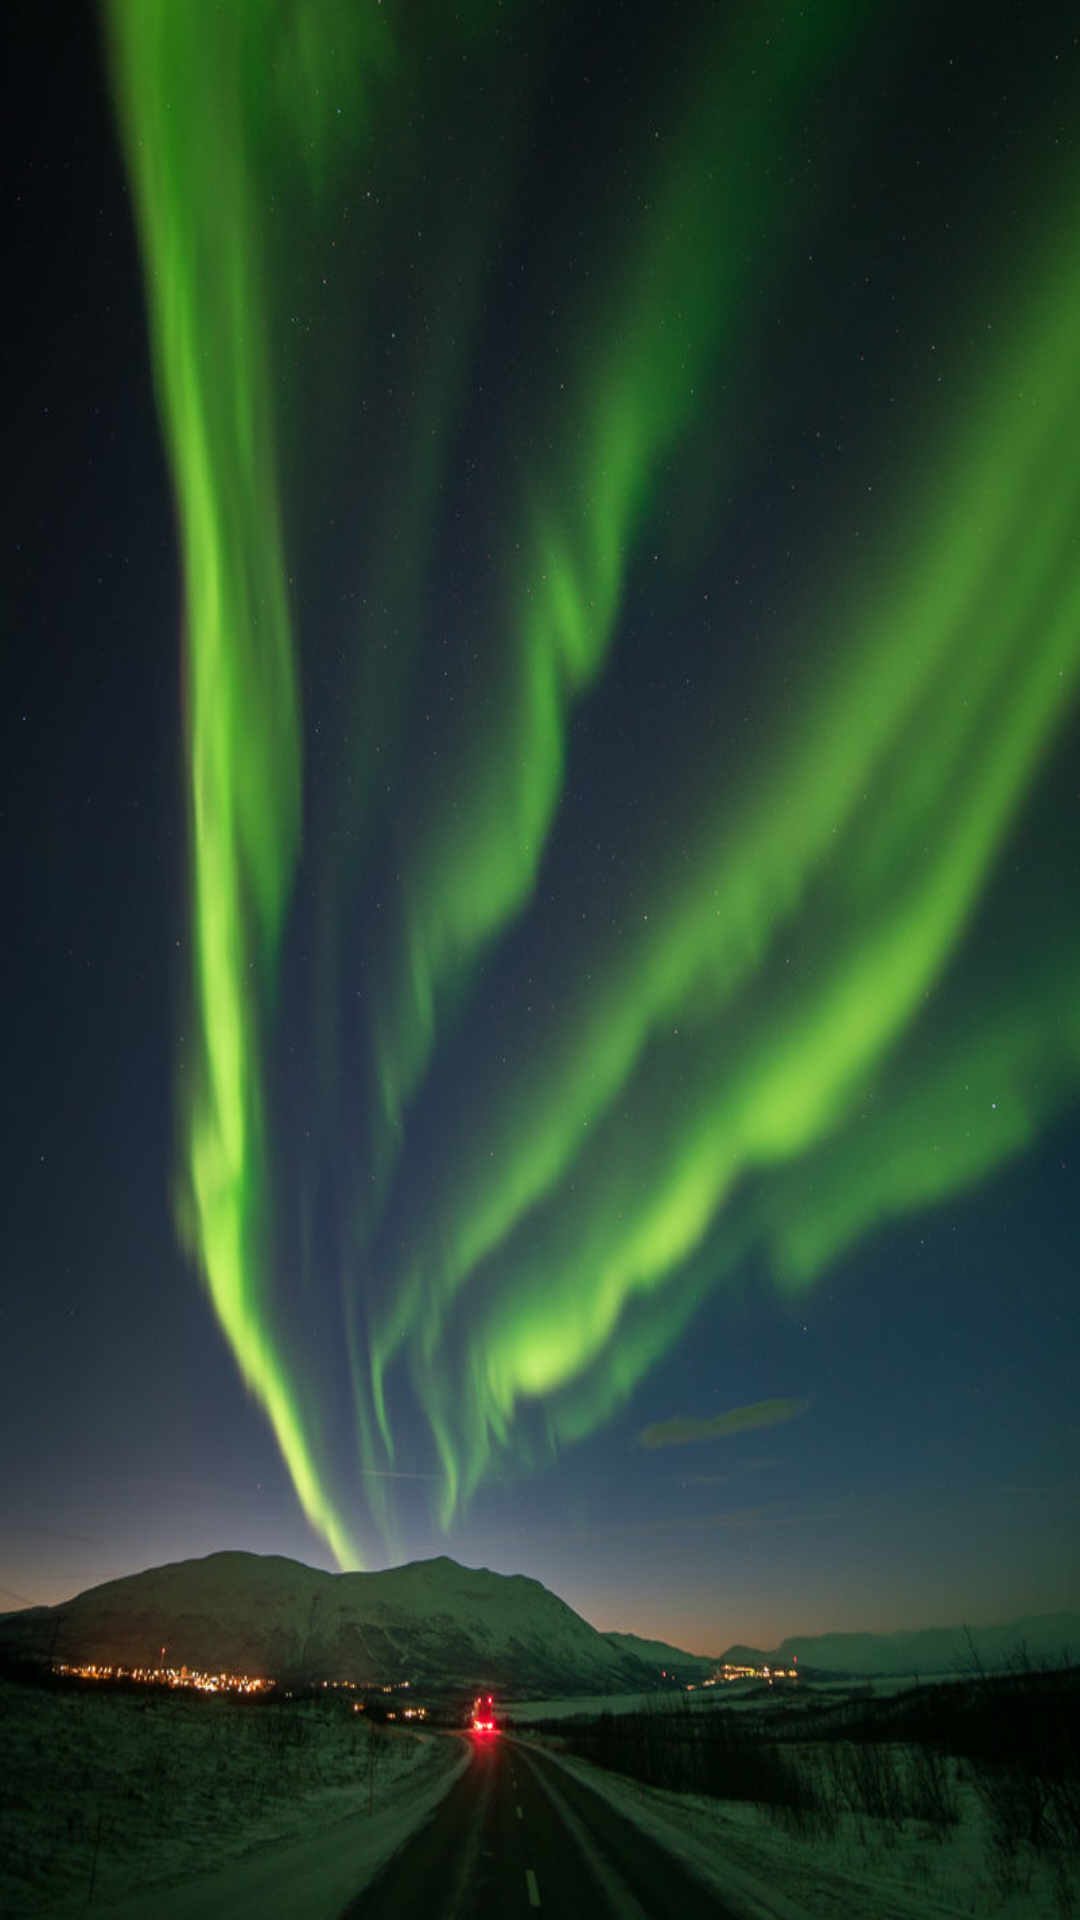

Write the Android layout XML for this screen, with the resource values it uses.
<!-- AndroidManifest.xml: application theme Theme.GSP_APP -->
<!-- res/layout/search_stores.xml -->
<?xml version="1.0" encoding="utf-8"?>
<RelativeLayout xmlns:android="http://schemas.android.com/apk/res/android"
    xmlns:app="http://schemas.android.com/apk/res-auto"
    xmlns:tools="http://schemas.android.com/tools"
    android:layout_width="match_parent"
    android:layout_height="match_parent"
    android:background="@drawable/northernlights"


    tools:context=".CreateAccountActivity">

    <androidx.constraintlayout.widget.ConstraintLayout
        android:layout_width="match_parent"
        android:layout_height="match_parent"
        android:layout_marginHorizontal="16dp"
        android:layout_marginVertical="16dp"
        android:background="@drawable/rounded_corner"
        android:backgroundTint="#E6FFFFFF"
        android:padding="32dp">




    </androidx.constraintlayout.widget.ConstraintLayout>

</RelativeLayout>
<!-- resources referenced by this layout -->
<resources>
  <!-- drawable northernlights: jpg bitmap (drawable-v24, 94535 bytes) -->
  <style name="Theme.GSP_APP" parent="Theme.MaterialComponents.DayNight.NoActionBar">
          
          <item name="colorPrimary">@color/purple_500</item>
          <item name="colorPrimaryVariant">@color/purple_700</item>
          <item name="colorOnPrimary">@color/white</item>
          
          <item name="colorSecondary">@color/teal_200</item>
          <item name="colorSecondaryVariant">@color/teal_700</item>
          <item name="colorOnSecondary">@color/black</item>
          
          <item name="android:statusBarColor" tools:targetApi="l">@color/my_primary</item>
          
      </style>
  <color name="white">#FFFFFFFF</color>
  <color name="teal_200">#FF03DAC5</color>
  <color name="teal_700">#FF018786</color>
  <color name="black">#FF000000</color>
  <color name="my_primary">#FF24D3FE</color>
  <!-- not gathered from this repository: default colours our renderer supplied (Android Studio template values) -->
  <color name="purple_500">#FF6200EE</color>
  <color name="purple_700">#FF3700B3</color>
</resources>
